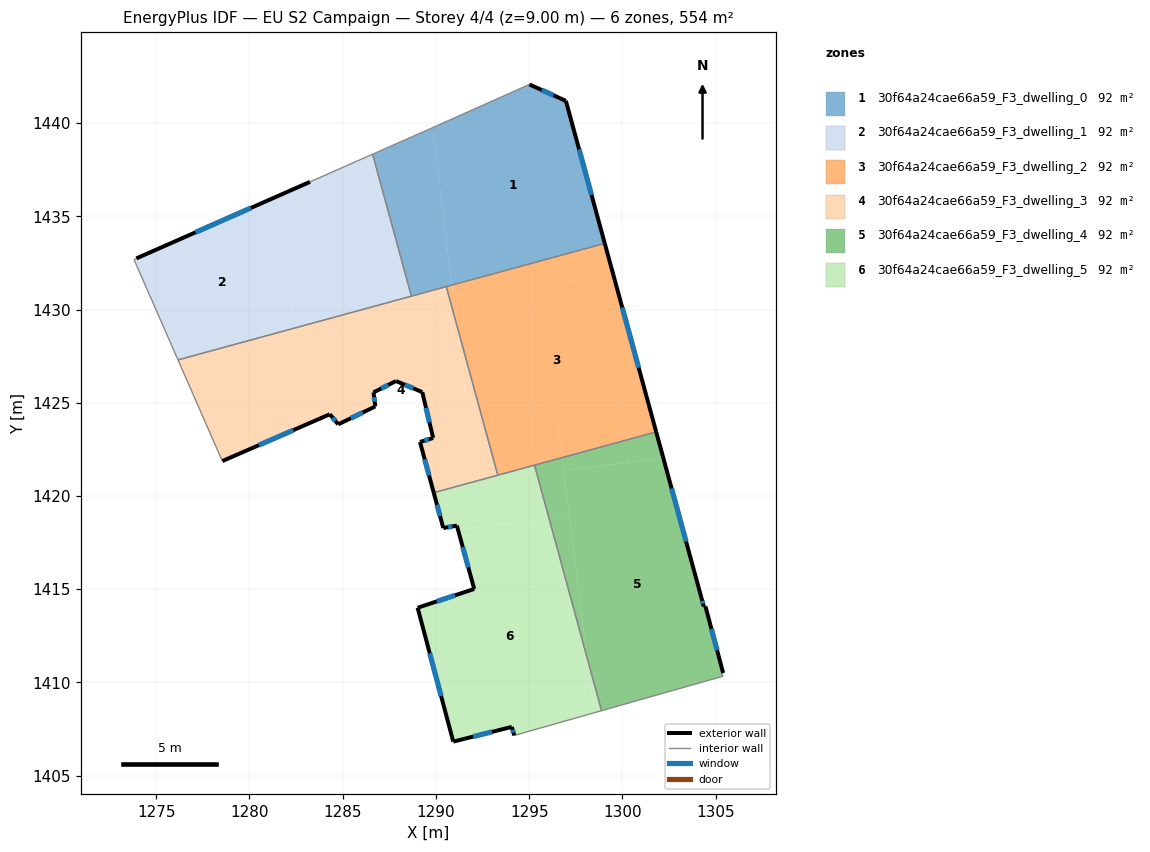
=== STOREY PLAN SPEC (per zone: floor XY polygon, exterior-wall plan segments, windows/doors) ===
zone 1: 30f64a24cae66a59_F3_dwelling_0  (92.3 m²)
  floor: (1296.97, 1441.19) (1299.06, 1433.55) (1290.86, 1431.31) (1289.83, 1439.75) (1295.02, 1442.07)
  floor: (1289.83, 1439.75) (1290.86, 1431.31) (1288.69, 1430.72) (1286.61, 1438.33) (1289.32, 1439.53)
  exterior wall: (1299.06, 1433.55) – (1296.97, 1441.19)  [7.9 m]
    window: (1298.35, 1436.15) – (1297.68, 1438.59)  [2.4 m²]
  exterior wall: (1296.97, 1441.19) – (1295.02, 1442.07)  [2.1 m]
    window: (1296.31, 1441.49) – (1295.68, 1441.77)  [0.7 m²]
  interior walls: 5
zone 2: 30f64a24cae66a59_F3_dwelling_1  (92.3 m²)
  floor: (1281.56, 1436.10) (1282.43, 1429.01) (1276.17, 1427.30) (1273.81, 1432.68) (1273.94, 1432.74)
  floor: (1286.61, 1438.33) (1288.69, 1430.72) (1282.43, 1429.01) (1281.56, 1436.10) (1283.25, 1436.85) (1283.40, 1436.92)
  exterior wall: (1283.25, 1436.85) – (1273.94, 1432.74)  [10.2 m]
    window: (1280.08, 1435.45) – (1277.11, 1434.14)  [3.1 m²]
  interior walls: 6
zone 3: 30f64a24cae66a59_F3_dwelling_2  (92.3 m²)
  floor: (1299.53, 1431.81) (1301.81, 1423.43) (1296.78, 1422.06) (1296.48, 1424.54) (1292.51, 1424.06) (1291.12, 1429.16) (1290.93, 1430.76)
  floor: (1299.06, 1433.55) (1299.53, 1431.81) (1290.93, 1430.76) (1290.86, 1431.31)
  floor: (1296.48, 1424.54) (1296.78, 1422.06) (1293.32, 1421.11) (1292.51, 1424.06)
  floor: (1290.86, 1431.31) (1291.08, 1429.51) (1291.03, 1429.50) (1290.56, 1431.23)
  exterior wall: (1301.81, 1423.43) – (1299.06, 1433.55)  [10.5 m]
    window: (1300.88, 1426.87) – (1299.99, 1430.11)  [3.2 m²]
  interior walls: 4
zone 4: 30f64a24cae66a59_F3_dwelling_3  (92.3 m²)
  floor: (1291.12, 1429.16) (1291.76, 1423.97) (1292.51, 1424.06) (1293.32, 1421.11) (1289.88, 1420.18) (1289.15, 1422.90) (1289.85, 1423.11) (1289.27, 1425.57) (1287.86, 1426.17) (1286.65, 1425.55) (1286.75, 1424.80) (1284.76, 1423.84) (1284.31, 1424.38) (1283.06, 1423.84) (1282.49, 1428.46) (1291.03, 1429.50)
  floor: (1291.12, 1429.16) (1292.51, 1424.06) (1291.76, 1423.97)
  floor: (1282.43, 1429.01) (1283.06, 1423.84) (1278.55, 1421.87) (1276.17, 1427.30)
  floor: (1290.56, 1431.23) (1291.03, 1429.50) (1282.49, 1428.46) (1282.43, 1429.01)
  exterior wall: (1286.65, 1425.55) – (1287.86, 1426.17)  [1.4 m]
    window: (1287.06, 1425.76) – (1287.45, 1425.96)  [0.4 m²]
  exterior wall: (1286.75, 1424.80) – (1286.65, 1425.55)  [0.8 m]
    window: (1286.72, 1425.06) – (1286.69, 1425.30)  [0.2 m²]
  exterior wall: (1284.76, 1423.84) – (1286.75, 1424.80)  [2.2 m]
    window: (1285.44, 1424.17) – (1286.08, 1424.48)  [0.7 m²]
  exterior wall: (1284.31, 1424.38) – (1284.76, 1423.84)  [0.7 m]
    window: (1284.46, 1424.20) – (1284.61, 1424.03)  [0.2 m²]
  exterior wall: (1278.55, 1421.87) – (1284.31, 1424.38)  [6.3 m]
    window: (1280.51, 1422.73) – (1282.35, 1423.53)  [1.9 m²]
  exterior wall: (1289.15, 1422.90) – (1289.88, 1420.18)  [2.8 m]
    window: (1289.40, 1421.97) – (1289.63, 1421.10)  [0.9 m²]
  exterior wall: (1289.85, 1423.11) – (1289.15, 1422.90)  [0.7 m]
    window: (1289.61, 1423.04) – (1289.39, 1422.97)  [0.2 m²]
  exterior wall: (1289.27, 1425.57) – (1289.85, 1423.11)  [2.5 m]
    window: (1289.47, 1424.73) – (1289.65, 1423.95)  [0.8 m²]
  exterior wall: (1287.86, 1426.17) – (1289.27, 1425.57)  [1.5 m]
    window: (1288.34, 1425.96) – (1288.79, 1425.77)  [0.5 m²]
  interior walls: 5
zone 5: 30f64a24cae66a59_F3_dwelling_4  (92.3 m²)
  floor: (1302.20, 1422.03) (1304.24, 1414.53) (1304.36, 1414.07) (1304.46, 1414.08) (1305.41, 1410.51) (1305.31, 1410.47) (1305.40, 1410.33) (1298.88, 1408.49) (1298.08, 1411.42) (1296.87, 1421.37)
  floor: (1301.81, 1423.43) (1302.20, 1422.03) (1296.87, 1421.37) (1296.78, 1422.06)
  floor: (1297.17, 1418.92) (1298.08, 1411.42) (1296.07, 1418.78)
  floor: (1296.78, 1422.06) (1297.17, 1418.92) (1296.07, 1418.78) (1295.29, 1421.65)
  exterior wall: (1304.46, 1414.08) – (1304.36, 1414.07)  [0.1 m]
  exterior wall: (1305.41, 1410.51) – (1304.46, 1414.08)  [3.7 m]
    window: (1305.08, 1411.72) – (1304.78, 1412.86)  [1.1 m²]
  exterior wall: (1304.24, 1414.53) – (1301.81, 1423.43)  [9.2 m]
    window: (1303.42, 1417.56) – (1302.64, 1420.40)  [2.8 m²]
  exterior wall: (1304.36, 1414.07) – (1304.24, 1414.53)  [0.5 m]
    window: (1304.32, 1414.22) – (1304.29, 1414.37)  [0.1 m²]
  interior walls: 5
zone 6: 30f64a24cae66a59_F3_dwelling_5  (92.3 m²)
  floor: (1296.07, 1418.78) (1298.08, 1411.42) (1298.46, 1408.36) (1294.20, 1407.16) (1294.07, 1407.62) (1291.06, 1406.86) (1290.93, 1406.83) (1289.02, 1414.00) (1292.05, 1415.01) (1291.19, 1418.19)
  floor: (1298.08, 1411.42) (1298.88, 1408.49) (1298.46, 1408.36)
  floor: (1295.29, 1421.65) (1296.07, 1418.78) (1291.19, 1418.19) (1291.12, 1418.41) (1290.40, 1418.28) (1289.88, 1420.18)
  exterior wall: (1294.07, 1407.62) – (1294.20, 1407.16)  [0.5 m]
    window: (1294.11, 1407.46) – (1294.16, 1407.31)  [0.1 m²]
  exterior wall: (1290.93, 1406.83) – (1294.07, 1407.62)  [3.2 m]
    window: (1292.00, 1407.09) – (1293.00, 1407.35)  [1.0 m²]
  exterior wall: (1289.02, 1414.00) – (1290.93, 1406.83)  [7.4 m]
    window: (1289.67, 1411.56) – (1290.28, 1409.27)  [2.3 m²]
  exterior wall: (1292.05, 1415.01) – (1289.02, 1414.00)  [3.2 m]
    window: (1291.02, 1414.67) – (1290.05, 1414.35)  [1.0 m²]
  exterior wall: (1291.12, 1418.41) – (1292.05, 1415.01)  [3.5 m]
    window: (1291.44, 1417.26) – (1291.74, 1416.17)  [1.1 m²]
  exterior wall: (1290.40, 1418.28) – (1291.12, 1418.41)  [0.7 m]
    window: (1290.64, 1418.32) – (1290.88, 1418.37)  [0.2 m²]
  exterior wall: (1289.88, 1420.18) – (1290.40, 1418.28)  [2.0 m]
    window: (1290.06, 1419.53) – (1290.22, 1418.93)  [0.6 m²]
  interior walls: 4

=== DERIVED (storey summary) ===
Building: EU S2 Campaign
Storey: 4 of 4  (floor level z = 9.00 m)
Storey gross floor area: 554.0 m²
Zones on this storey: 6
  - 30f64a24cae66a59_F3_dwelling_0: floor 92.3 m²; exterior wall 10.1 m (30.2 m²); 2 window(s) 3.1 m²; WWR 10.2%
  - 30f64a24cae66a59_F3_dwelling_1: floor 92.3 m²; exterior wall 10.2 m (30.5 m²); 1 window(s) 3.1 m²; WWR 10.2%
  - 30f64a24cae66a59_F3_dwelling_2: floor 92.3 m²; exterior wall 10.5 m (31.4 m²); 1 window(s) 3.2 m²; WWR 10.2%
  - 30f64a24cae66a59_F3_dwelling_3: floor 92.3 m²; exterior wall 18.9 m (56.8 m²); 9 window(s) 5.8 m²; WWR 10.2%
  - 30f64a24cae66a59_F3_dwelling_4: floor 92.3 m²; exterior wall 13.5 m (40.5 m²); 3 window(s) 4.1 m²; WWR 10.1%
  - 30f64a24cae66a59_F3_dwelling_5: floor 92.3 m²; exterior wall 20.6 m (61.7 m²); 7 window(s) 6.3 m²; WWR 10.2%
Zone adjacency (shared interzone walls):
  - 30f64a24cae66a59_F3_dwelling_0 ↔ 30f64a24cae66a59_F3_dwelling_1
  - 30f64a24cae66a59_F3_dwelling_0 ↔ 30f64a24cae66a59_F3_dwelling_2
  - 30f64a24cae66a59_F3_dwelling_0 ↔ 30f64a24cae66a59_F3_dwelling_3
  - 30f64a24cae66a59_F3_dwelling_1 ↔ 30f64a24cae66a59_F3_dwelling_3
  - 30f64a24cae66a59_F3_dwelling_2 ↔ 30f64a24cae66a59_F3_dwelling_3
  - 30f64a24cae66a59_F3_dwelling_2 ↔ 30f64a24cae66a59_F3_dwelling_4
  - 30f64a24cae66a59_F3_dwelling_2 ↔ 30f64a24cae66a59_F3_dwelling_5
  - 30f64a24cae66a59_F3_dwelling_3 ↔ 30f64a24cae66a59_F3_dwelling_5
  - 30f64a24cae66a59_F3_dwelling_4 ↔ 30f64a24cae66a59_F3_dwelling_5